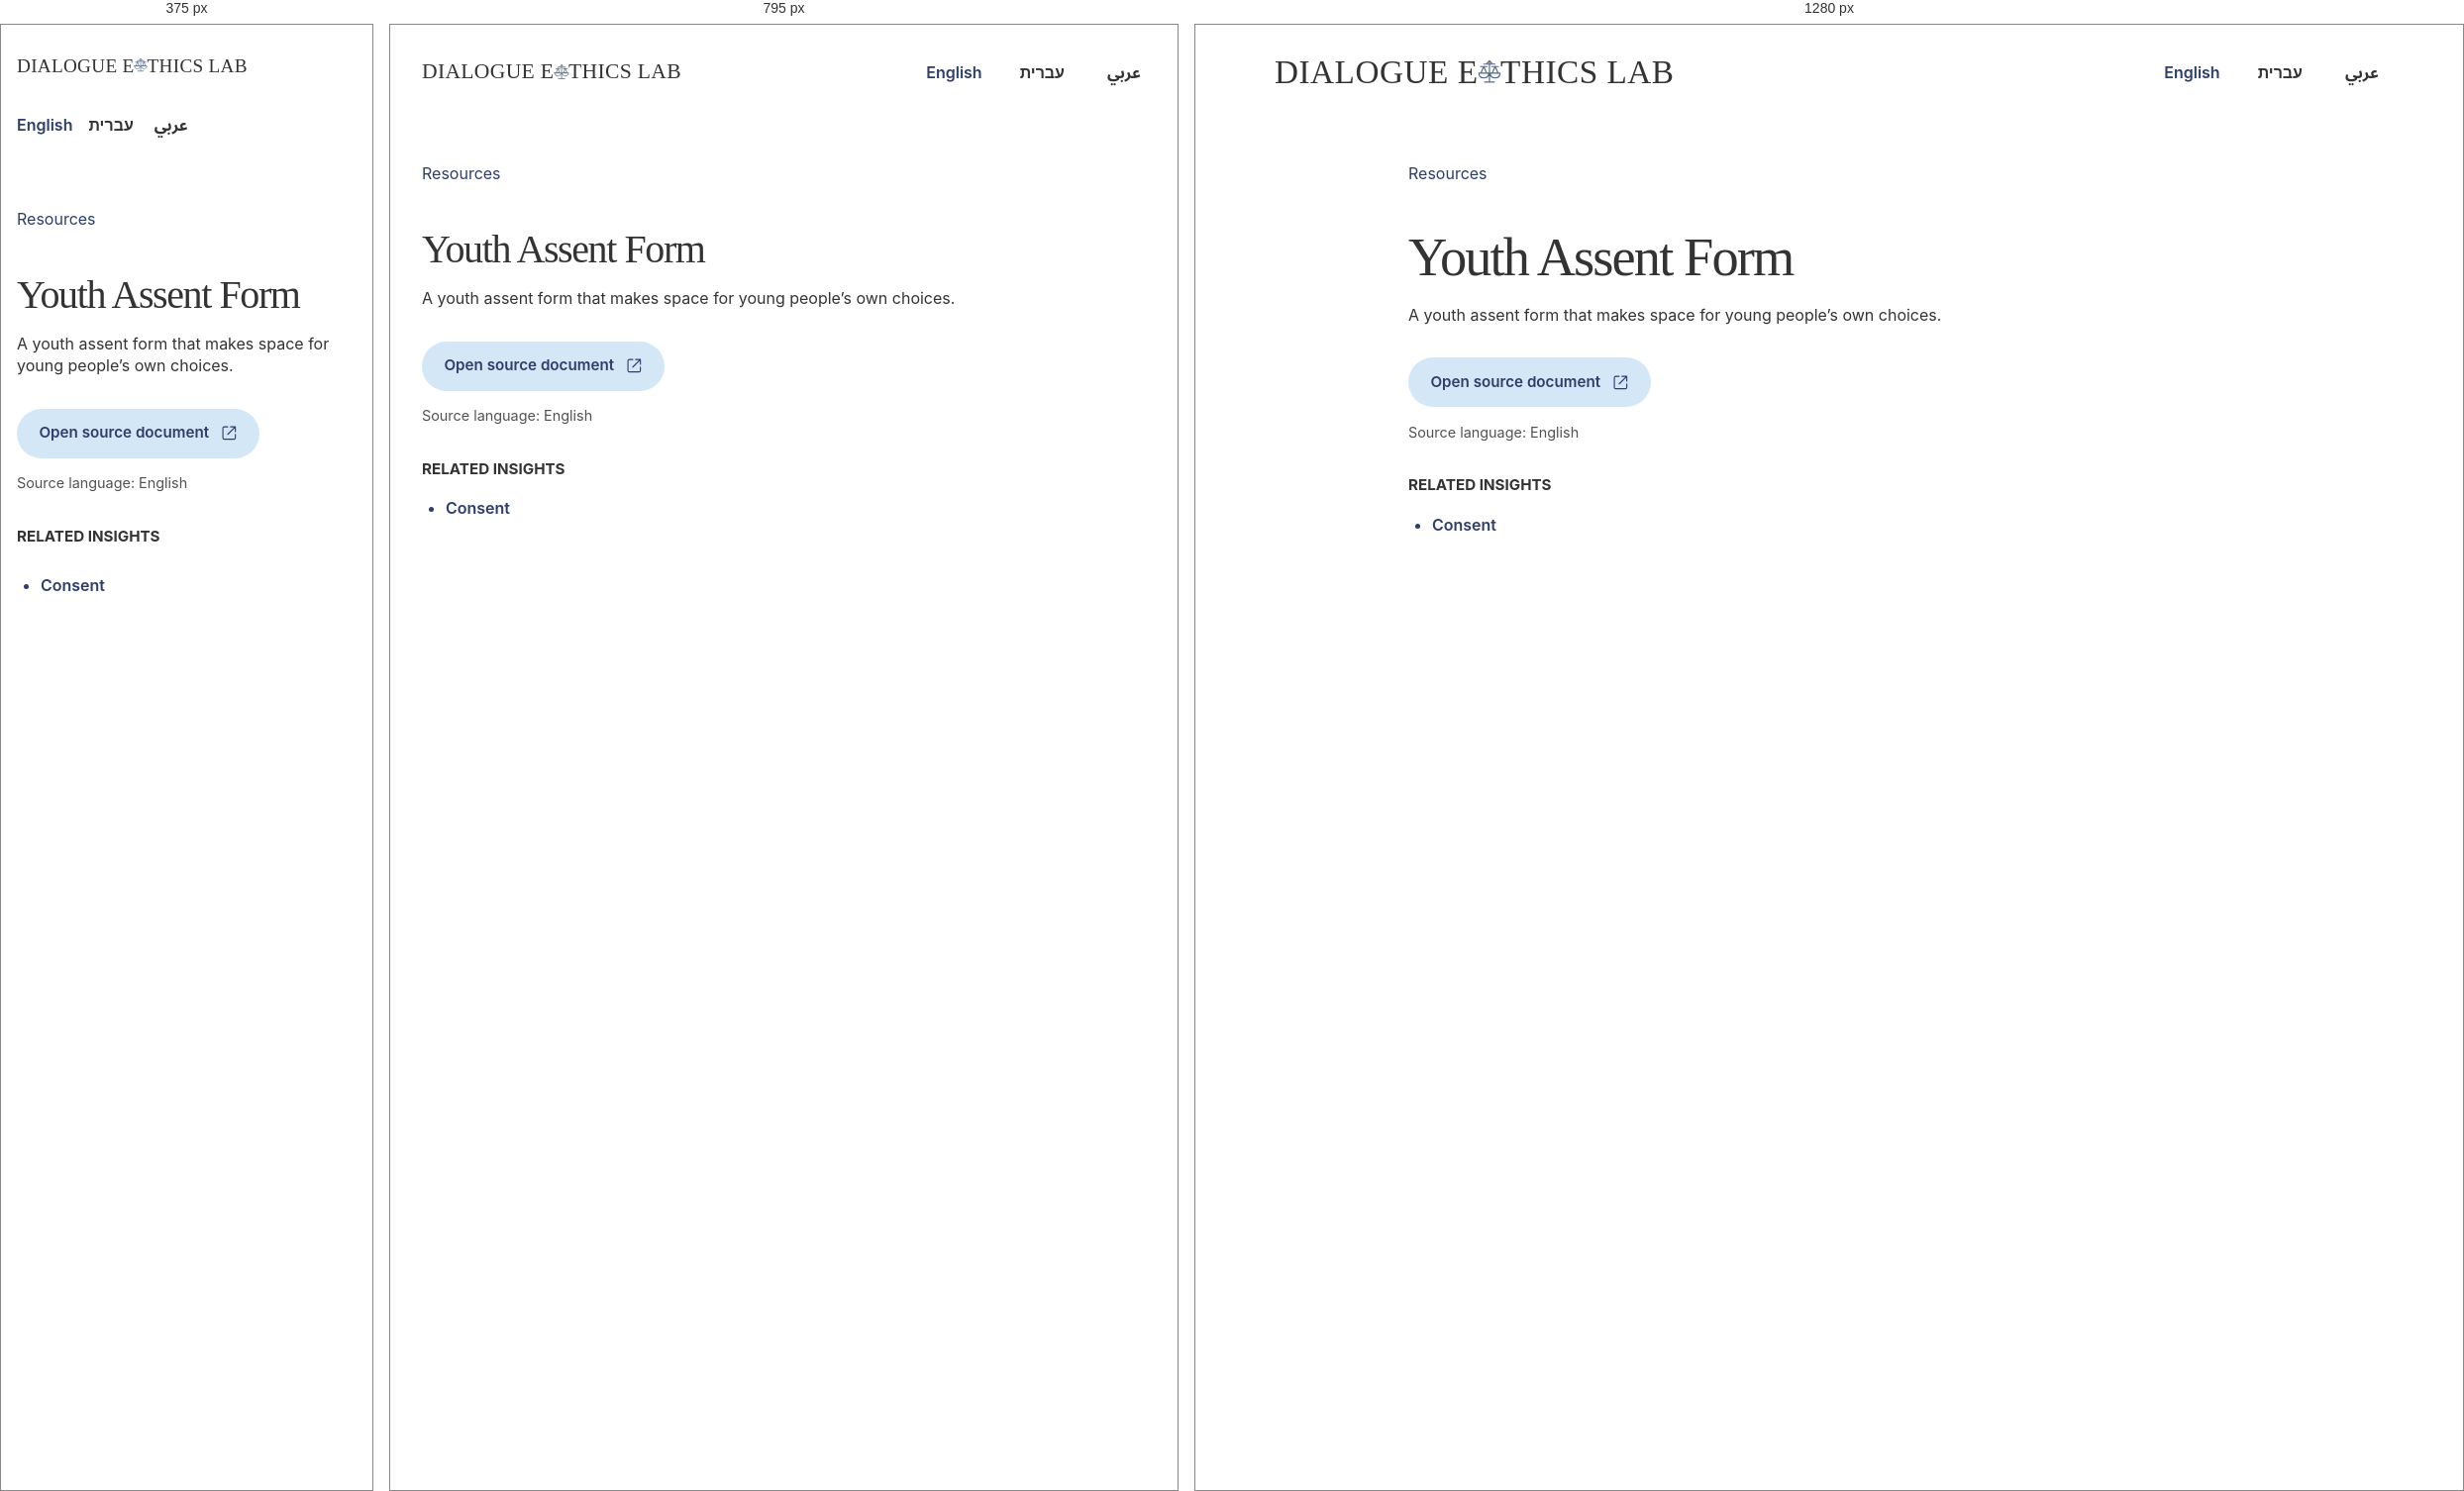
Rendered at 375 px, 795 px and 1280 px, left to right.

<!-- file: index.html -->
<!DOCTYPE html><html lang="en" dir="ltr"><head><meta charset="utf-8"><meta name="viewport" content="width=device-width, initial-scale=1"><title>Youth Assent Form | Dialogue Ethics Lab</title><meta name="description" content="A youth assent form that makes space for young people’s own choices."><link rel="canonical" href="https://dialogue-ethics-lab.github.io/frameworks/youth-assent-form/"><link rel="icon" type="image/x-icon" href="/favicon.ico"><meta property="og:type" content="article"><meta property="og:title" content="Youth Assent Form"><meta property="og:description" content="A youth assent form that makes space for young people’s own choices."><meta property="og:url" content="https://dialogue-ethics-lab.github.io/frameworks/youth-assent-form/"><meta name="twitter:card" content="summary"><link rel="alternate" hreflang="en" href="https://dialogue-ethics-lab.github.io/frameworks/youth-assent-form/"><link rel="alternate" hreflang="he" href="https://dialogue-ethics-lab.github.io/he/frameworks/youth-assent-form/"><link rel="alternate" hreflang="ar" href="https://dialogue-ethics-lab.github.io/ar/frameworks/youth-assent-form/"><link rel="stylesheet" href="/_astro/Layout.DBt2UnmL.css"></head><body><a class="skip-link" href="#main">Skip to content</a><header class="site-header shell"><a class="wordmark" href="/" lang="en" dir="ltr" aria-label="Dialogue Ethics Lab"><span class="wide-wordmark">Dialogue E<svg class="inline-scales" viewBox="0 0 34 34" aria-hidden="true"><path d="M17 3v25M10 7h14M17 3l-3 3M17 3l3 3M6 10h8M20 10h8M10 10 6.5 18h7L10 10Zm14 0-3.5 8h7L24 10ZM4 18h12c0 4-2.7 6-6 6s-6-2-6-6Zm14 0h12c0 4-2.7 6-6 6s-6-2-6-6ZM11 29h12"></path></svg>thics Lab</span></a><nav class="languages" aria-label="Languages"><a href="/frameworks/youth-assent-form/" lang="en" hreflang="en" aria-current="page">English</a><a href="/he/frameworks/youth-assent-form/" lang="he" hreflang="he">עברית</a><a href="/ar/frameworks/youth-assent-form/" lang="ar" hreflang="ar">عربي</a></nav></header><main id="main"><article class="detail shell"><a class="back-link" href="/resources/">Resources</a><h1>Youth Assent Form</h1><p class="introduction">A youth assent form that makes space for young people’s own choices.</p><div class="prose"></div><div class="detail-action"><a class="button" href="https://docs.google.com/document/d/1np02xUbuIOkPgv2bscbXcFBN5hrsbzotm8mEAlED7VQ/edit?tab=t.0" rel="external">Open source document<svg class="icon" viewBox="0 0 24 24" fill="none" stroke="currentColor" stroke-width="1.6" stroke-linecap="round" stroke-linejoin="round" aria-hidden="true"><path d="M14 3h7v7m0-7L10 14M10 3H5a2 2 0 0 0-2 2v14a2 2 0 0 0 2 2h14a2 2 0 0 0 2-2v-5"></path></svg></a><p class="source-language">Source language: <span lang="en">English</span></p></div><section class="in-this"><h2>Related Insights</h2><ul><li><a href="/insights/consent/">Consent</a></li></ul></section></article></main></body></html>

/* @media block from Layout.DBt2UnmL.css */
@media (width<=950px){.discovery-header,.discovery.shell{width:min(calc(100% - 4rem), var(--max))}.site-header{flex-wrap:wrap;gap:1.5rem;padding-block:1.2rem}.main-nav{flex-basis:100%;order:3;gap:1rem}.discovery-languages-mobile{flex-basis:auto;margin-inline-start:auto;display:flex}.discovery-languages-desktop{display:none}.discovery-header .wordmark{max-width:none}.discovery-grid{grid-template-columns:minmax(0,1fr) 190px}.cards{grid-template-columns:1fr}.summary-grid{grid-template-columns:minmax(0,1.6fr) minmax(0,1fr);gap:2rem}.insight{width:min(calc(100% - 4rem), var(--max))}.tools-grid{grid-template-columns:repeat(2,minmax(0,1fr))}}

/* @media block from Layout.DBt2UnmL.css */
@media (width<=640px){.shell,.discovery-header,.discovery.shell{width:calc(100% - 2rem)}.site-header{gap:1rem;min-height:100px}.wordmark{font-size:1.2rem}.languages{flex-basis:100%;gap:1rem;margin:0}.discovery-header .languages{flex-basis:auto;margin-inline-start:auto}.discovery-header .wordmark{max-width:none}.main-nav{font-size:.9rem}.hero-copy{width:calc(100% - 2rem);margin-block:1.5rem 2rem;font-size:.875rem}.hero{min-height:340px}.hero .button{min-height:44px;margin-top:1.5rem}.hero-credit a,.count-pill,.in-this a{align-items:center;min-height:44px;display:inline-flex}.discovery{padding-top:1.5rem}.search-row{flex-direction:column;margin-bottom:1.25rem}.discovery-grid,.summary-grid,.tools-grid{grid-template-columns:1fr}.topic-filter{flex-wrap:wrap;align-content:flex-start;gap:.5rem;min-height:0;padding:.5rem .75rem;display:flex}.desktop-topic-filter{display:none}.mobile-topic-filter{display:flex}.topic-filter a{border:1px solid #e1e5e8;border-radius:999px;gap:.4rem;min-height:44px;padding:.5rem .75rem}.topic-filter a:last-child{border:1px solid #e1e5e8}.tabs{gap:.25rem 1rem}.tabs a{min-height:44px;font-size:.9rem}.discovery .tabs a,.discovery .tabs a[aria-current]{height:44px;min-height:44px}.discovery .tabs a:before{display:none}.insight h1{font-size:2.8rem}.context{padding:1.5rem}.research-observations{margin-top:2.5rem}.recommendation-body{margin-inline-start:.5rem;padding-inline-start:1rem}.count-pill{font-size:.8rem}.tools-grid{margin-top:1.5rem}.insight{width:calc(100% - 2rem)}}